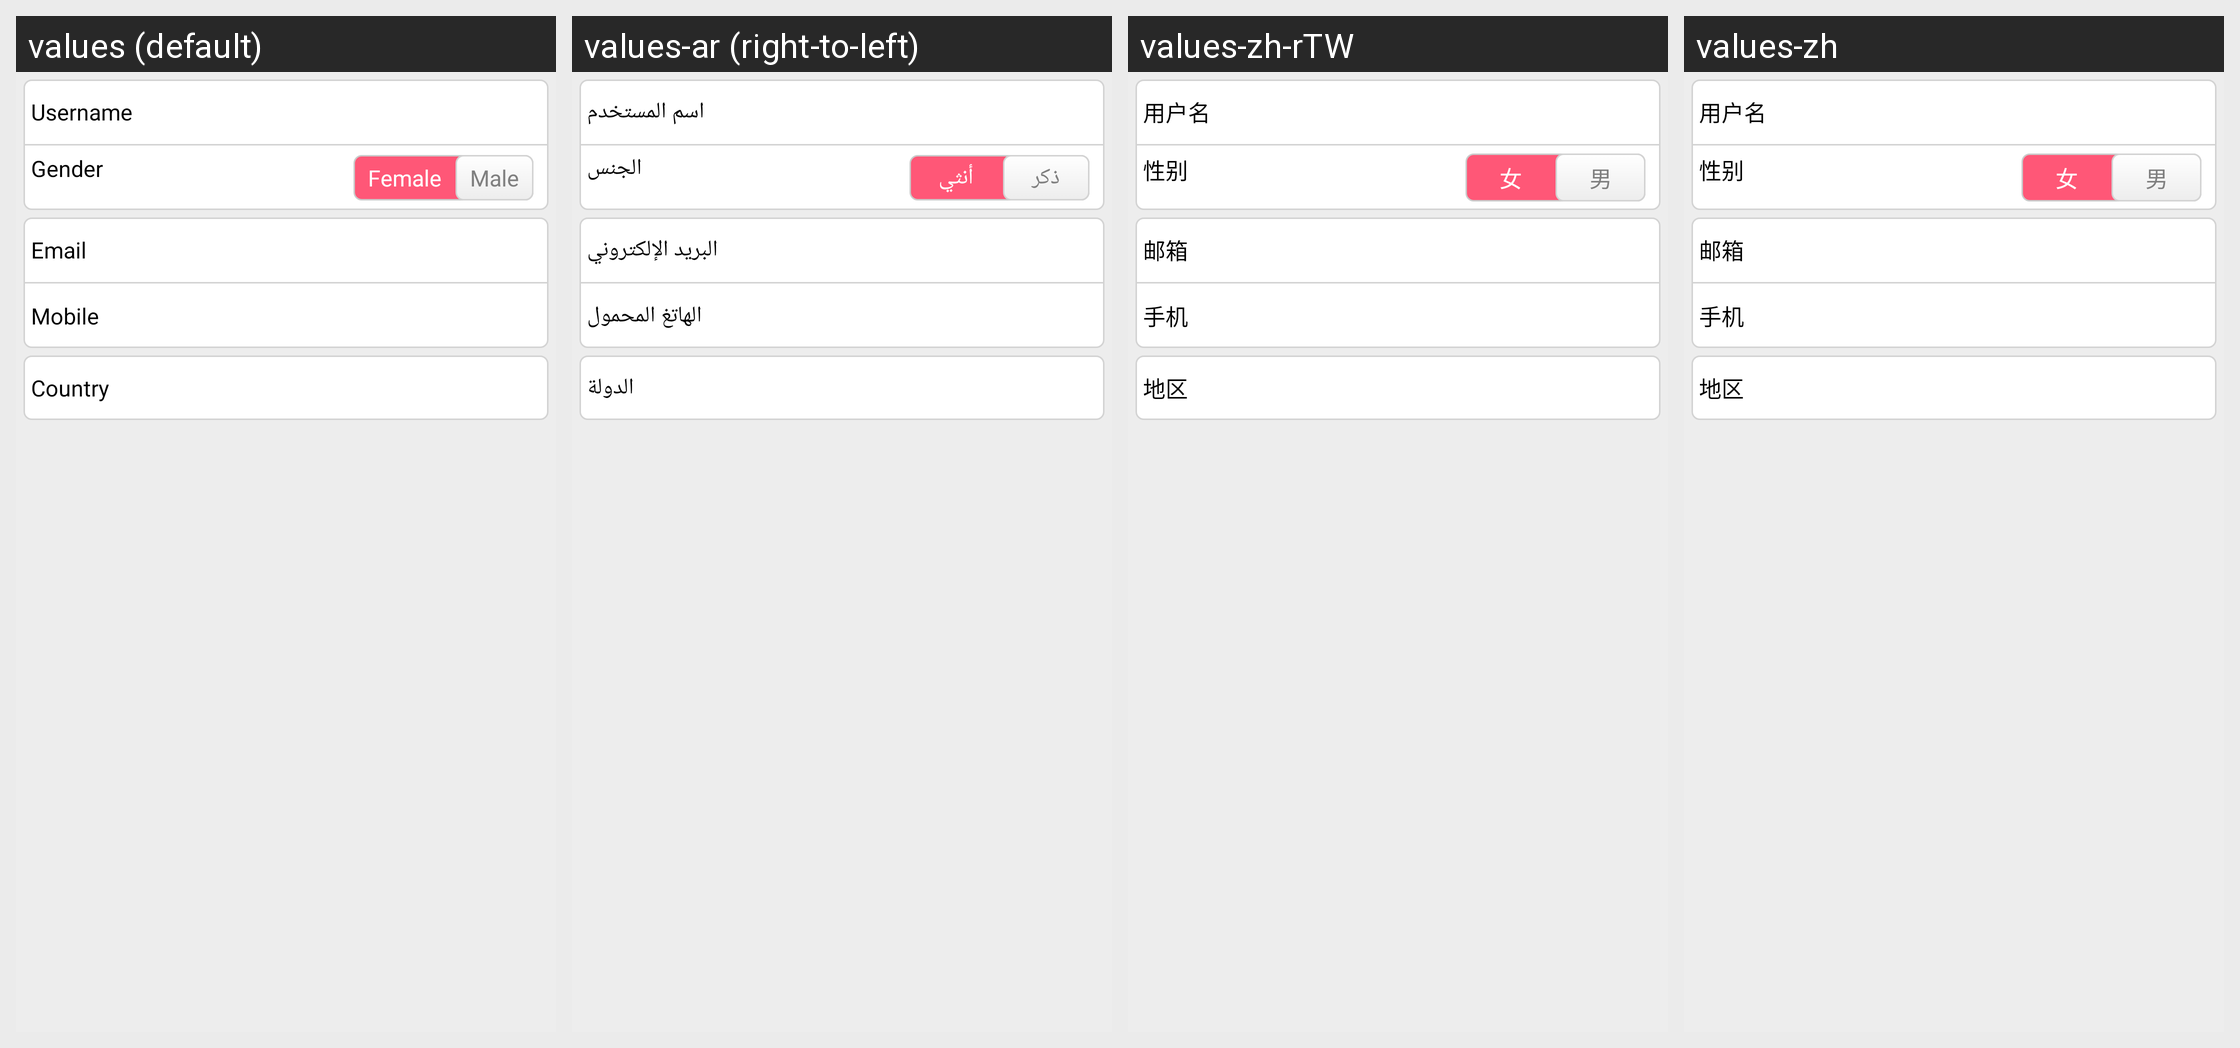

This grid shows one Android layout under several languages. Give, for every string resource on the screen, its name, the default text and each shown locale's text.
Android screen res/layout/person_information_fragment.xml rendered under 4 locales, left to right: values (default), values-ar (right-to-left), values-zh-rTW, values-zh. Device: Nexus 5 (rendered at 1080×1920; each locale shown at half size, 540×960, under a caption strip naming it); theme LaunchTheme.
Other locales in the repository, not shown: values-cs, values-da, values-de, values-el, values-en, values-es, values-fa, values-fi, values-fr, values-hu, values-it, values-ja, values-ko, values-nl, values-pl, values-pt, values-ro, values-ru, values-sr, values-sv, values-tr.
Strings drawn on this screen, with the default value and each locale's value (text and hints the layout hard-codes, and strings that could not be matched under every locale, appear in the picture but are not listed):

mine_tv_female
  values: Female
  values-ar: أنثي
  values-zh-rTW: 女
  values-zh: 女

mine_tv_male
  values: Male
  values-ar: ذكر
  values-zh-rTW: 男
  values-zh: 男
